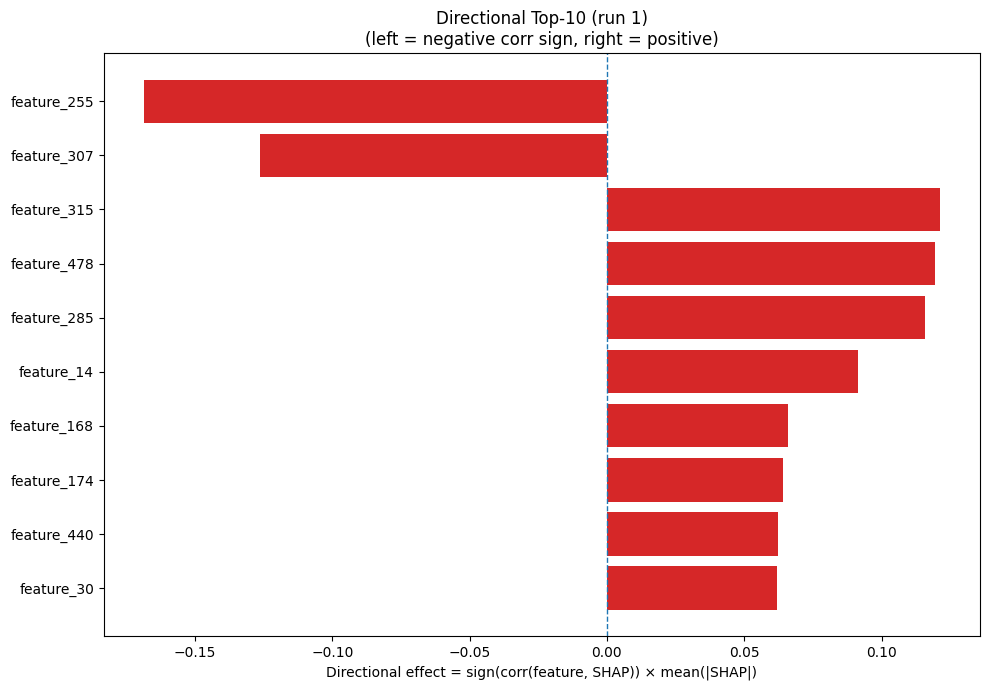

Source data for this figure (header and first rows):
Index, Feature, CorrSign, MeanAbsSHAP, DirectionalEffect
255, feature_255, -1.0, 0.1687, -0.1687
307, feature_307, -1.0, 0.1261, -0.1261
315, feature_315, 1.0, 0.1214, 0.1214
478, feature_478, 1.0, 0.1194, 0.1194
285, feature_285, 1.0, 0.1159, 0.1159
14, feature_14, 1.0, 0.09141, 0.09141
168, feature_168, 1.0, 0.06604, 0.06604
174, feature_174, 1.0, 0.064, 0.064
440, feature_440, 1.0, 0.06215, 0.06215
30, feature_30, 1.0, 0.06203, 0.06203
320, feature_320, -1.0, 0.06101, -0.06101
233, feature_233, -1.0, 0.06035, -0.06035
270, feature_270, -1.0, 0.05896, -0.05896
209, feature_209, 1.0, 0.05336, 0.05336
161, feature_161, 1.0, 0.05146, 0.05146
248, feature_248, -1.0, 0.04269, -0.04269
396, feature_396, -1.0, 0.04139, -0.04139
40, feature_40, -1.0, 0.04105, -0.04105
211, feature_211, -1.0, 0.03594, -0.03594
287, feature_287, -1.0, 0.03592, -0.03592
469, feature_469, 1.0, 0.03561, 0.03561
217, feature_217, 1.0, 0.03414, 0.03414
470, feature_470, 1.0, 0.031, 0.031
199, feature_199, -1.0, 0.0299, -0.0299
428, feature_428, 1.0, 0.02896, 0.02896
414, feature_414, -1.0, 0.02854, -0.02854
373, feature_373, -1.0, 0.0263, -0.0263
167, feature_167, 1.0, 0.02498, 0.02498
77, feature_77, -1.0, 0.02419, -0.02419
18, feature_18, 1.0, 0.0239, 0.0239
5, feature_5, 1.0, 0.02373, 0.02373
68, feature_68, -1.0, 0.02369, -0.02369
274, feature_274, -1.0, 0.02328, -0.02328
164, feature_164, -1.0, 0.02289, -0.02289
451, feature_451, -1.0, 0.02256, -0.02256
306, feature_306, -1.0, 0.02108, -0.02108
283, feature_283, -1.0, 0.01882, -0.01882
410, feature_410, -1.0, 0.01801, -0.01801
105, feature_105, 1.0, 0.01777, 0.01777
89, feature_89, -1.0, 0.01776, -0.01776
256, feature_256, -1.0, 0.0175, -0.0175
271, feature_271, 1.0, 0.01626, 0.01626
376, feature_376, 1.0, 0.01606, 0.01606
349, feature_349, 1.0, 0.01535, 0.01535
426, feature_426, -1.0, 0.01482, -0.01482
361, feature_361, 1.0, 0.01418, 0.01418
75, feature_75, 1.0, 0.01411, 0.01411
302, feature_302, -1.0, 0.01379, -0.01379
6, feature_6, 1.0, 0.0136, 0.0136
232, feature_232, 1.0, 0.01358, 0.01358
369, feature_369, 1.0, 0.01351, 0.01351
222, feature_222, -1.0, 0.01345, -0.01345
103, feature_103, -1.0, 0.01303, -0.01303
423, feature_423, 1.0, 0.01259, 0.01259
107, feature_107, -1.0, 0.0123, -0.0123
76, feature_76, 1.0, 0.01172, 0.01172
218, feature_218, -1.0, 0.01137, -0.01137
258, feature_258, -1.0, 0.01134, -0.01134
377, feature_377, -1.0, 0.01124, -0.01124
88, feature_88, 1.0, 0.0112, 0.0112
... 420 more rows
